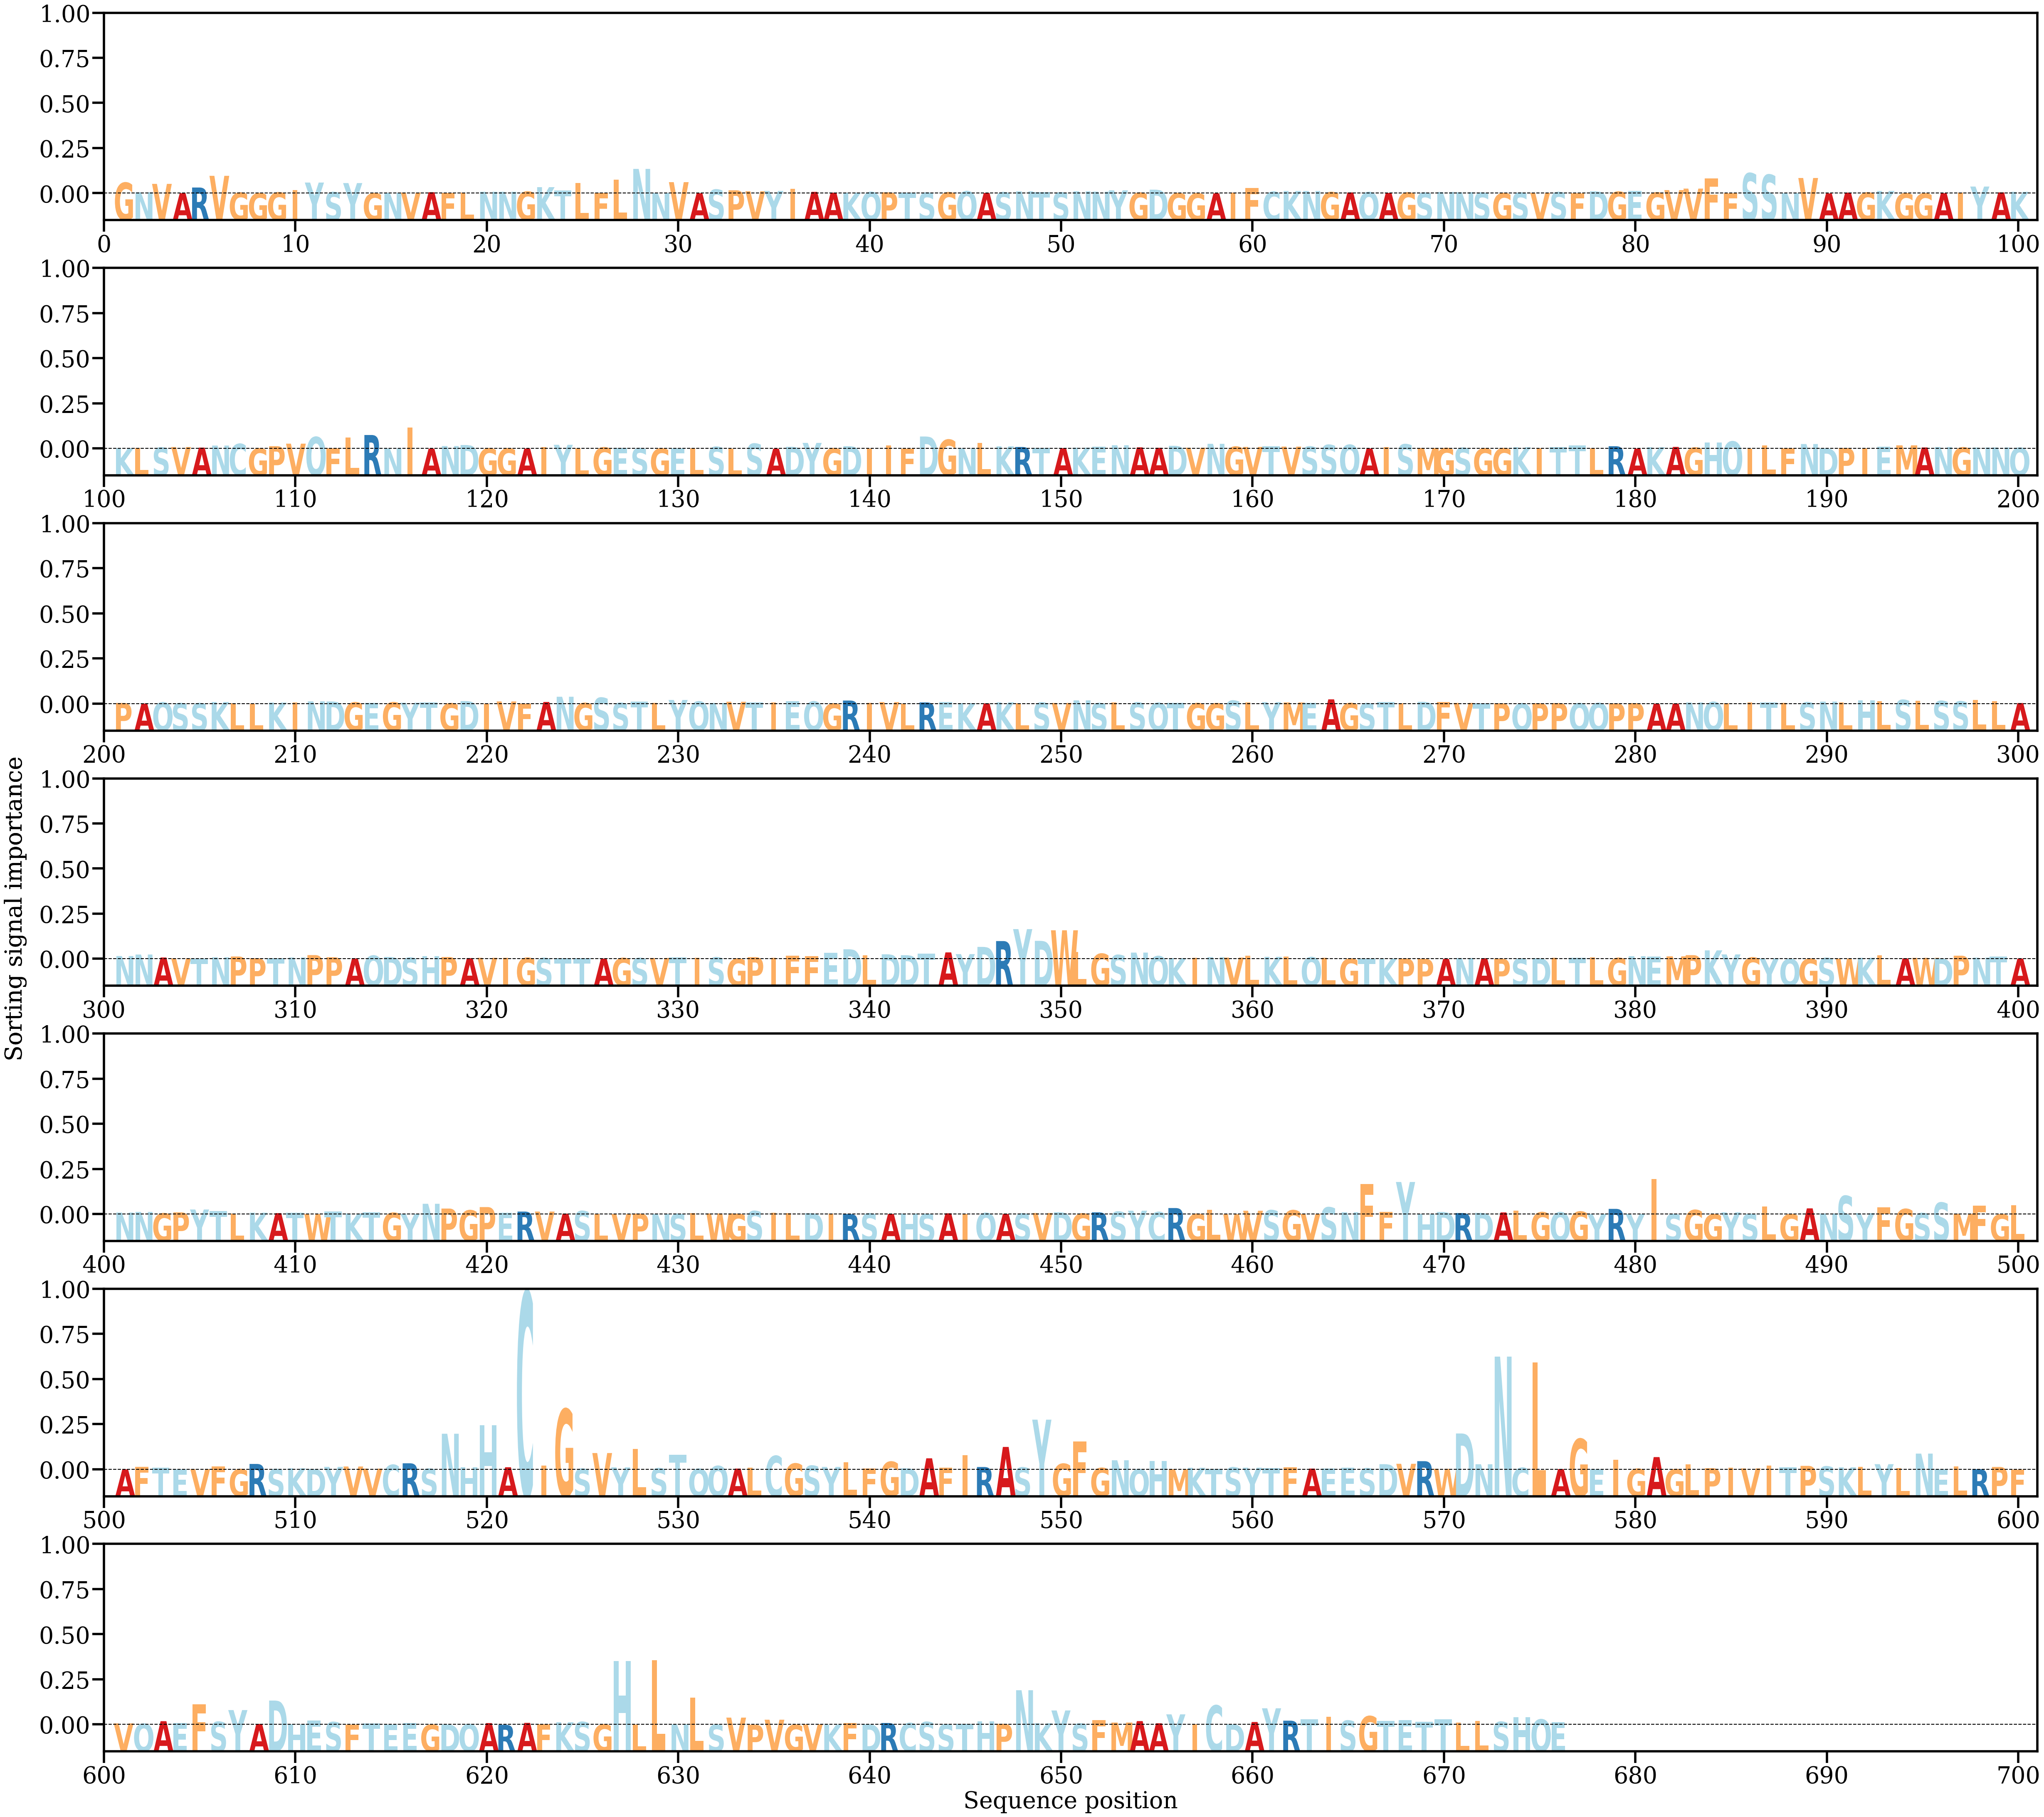

Source data for this figure (header and first rows):
AA, Alpha
G, [0.00370772]
N, [0.00044081]
V, [0.00330134]
A, [0.00013595]
R, [0.00205816]
V, [0.00603469]
G, [0.00029721]
G, [0.00011159]
G, [0.00037667]
I, [0.00125309]
Y, [0.00375153]
S, [0.00048775]
Y, [0.00357406]
G, [9.035498e-05]
N, [0.00025246]
V, [0.00035777]
A, [0.00045986]
F, [0.00019157]
L, [0.00039395]
N, [0.00062378]
N, [0.00062541]
G, [0.00066959]
K, [0.0021857]
T, [0.00106446]
L, [0.003609]
F, [0.0001972]
L, [0.00469461]
N, [0.00839477]
N, [0.00016443]
V, [0.00388586]
A, [9.646684e-05]
S, [0.00135553]
P, [0.00112412]
V, [0.00079145]
Y, [0.00090983]
I, [0.00159939]
A, [0.00058385]
A, [0.00031034]
K, [0.00032074]
Q, [0.00051906]
P, [0.00042926]
T, [0.00039494]
S, [0.00030238]
G, [0.00039121]
Q, [0.00078766]
A, [0.0001937]
S, [0.00043862]
N, [0.00075884]
T, [0.00055138]
S, [0.00037545]
N, [0.00077303]
N, [0.00066454]
Y, [0.00110517]
G, [0.00027925]
D, [0.00132848]
G, [0.00012132]
G, [4.27986e-05]
A, [5.888744e-05]
I, [0.00035762]
F, [0.00193954]
... 616 more rows
